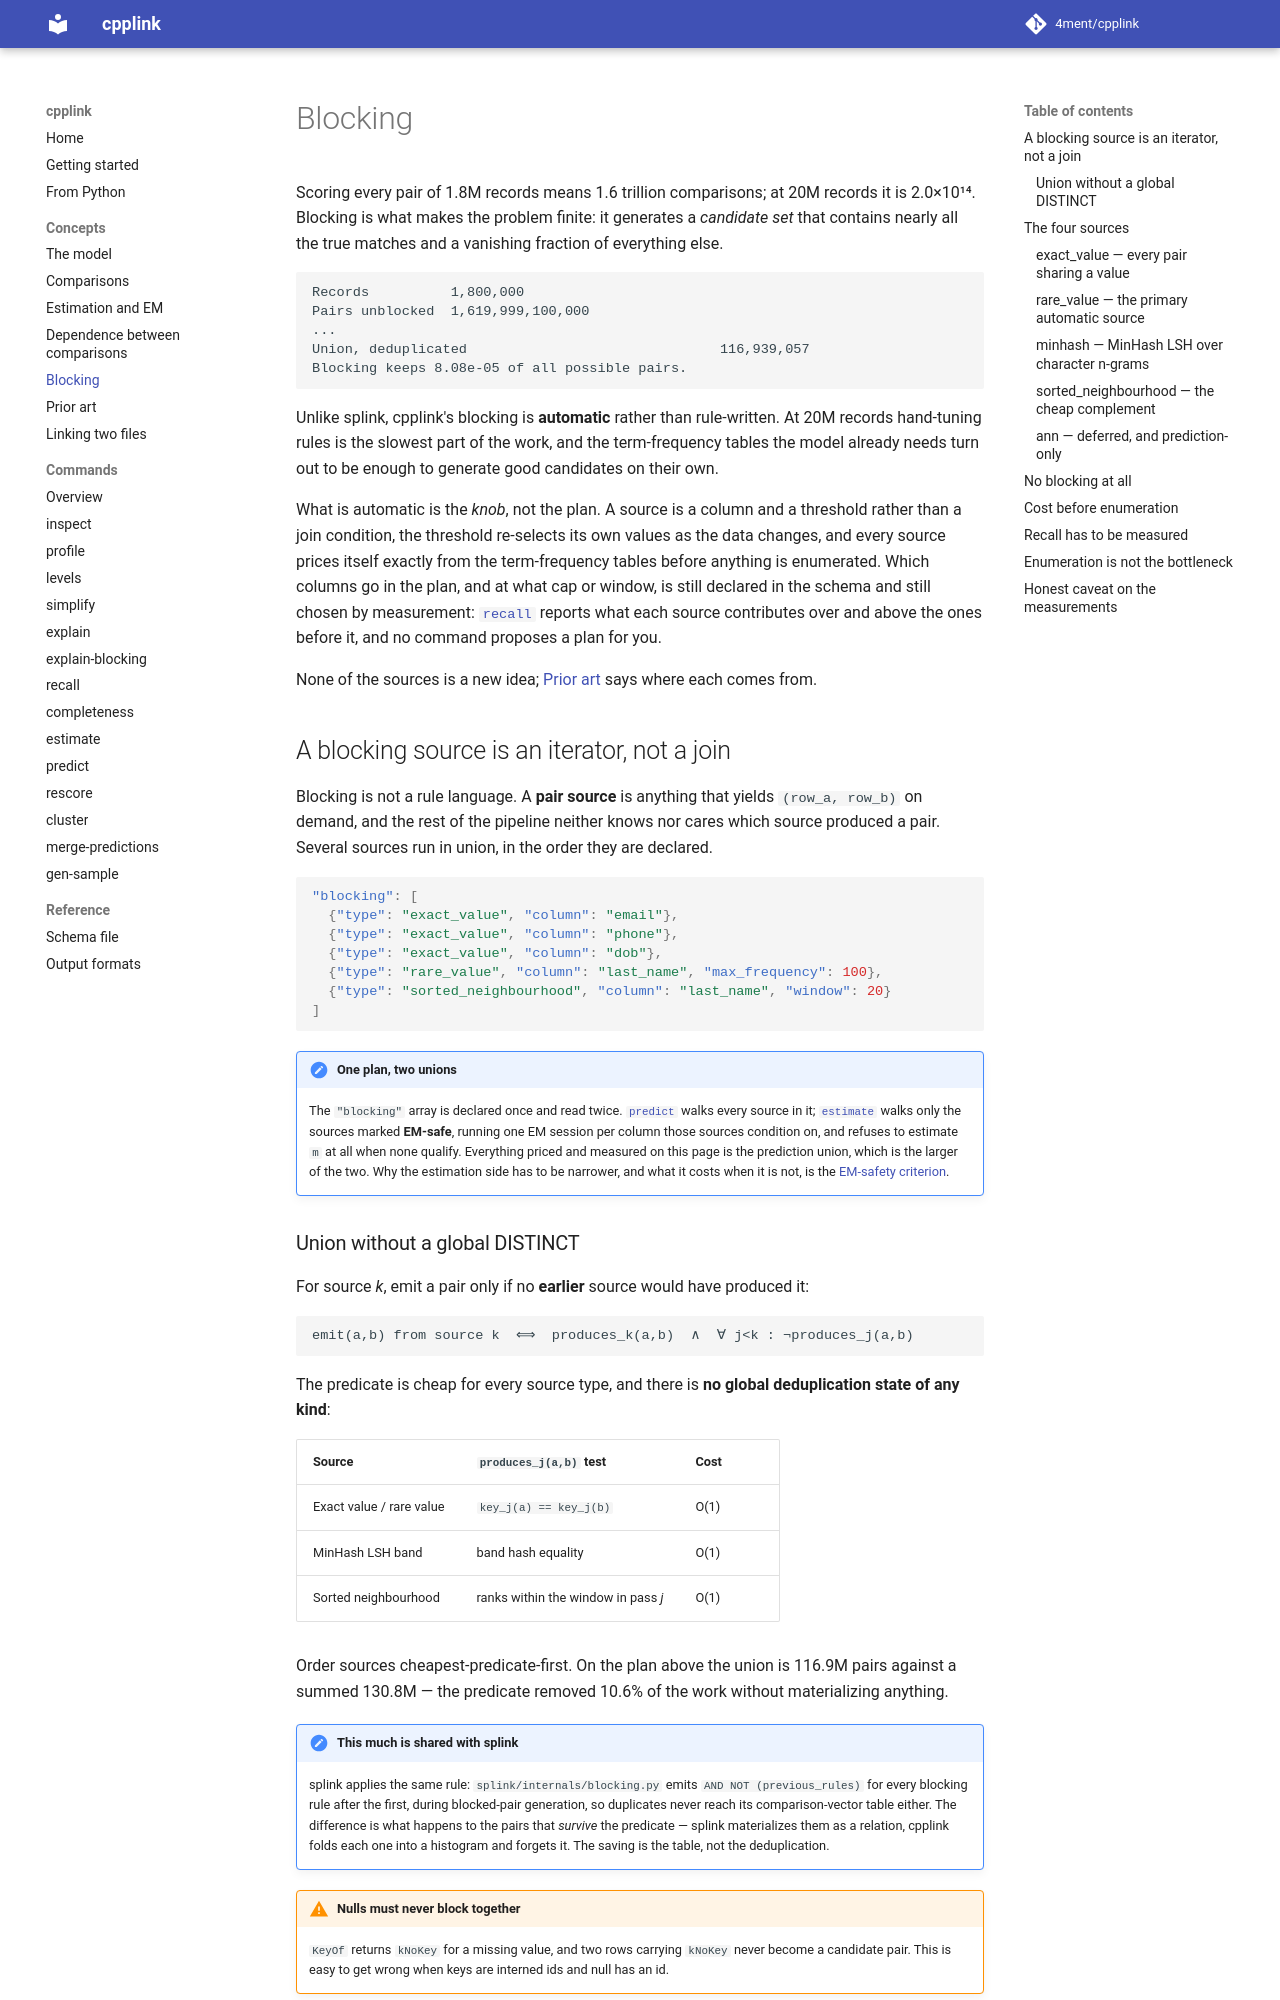

repository: 4ment/cpplink · page: blocking/index.html · generator: mkdocs

# Blocking

Scoring every pair of 1.8M records means 1.6 trillion comparisons; at 20M records it is
2.0×10¹⁴. Blocking is what makes the problem finite: it generates a *candidate set* that
contains nearly all the true matches and a vanishing fraction of everything else.

```text
Records          1,800,000
Pairs unblocked  1,619,999,100,000
...
Union, deduplicated                               116,939,057
Blocking keeps 8.08e-05 of all possible pairs.
```

Unlike splink, cpplink's blocking is **automatic** rather than rule-written. At 20M records
hand-tuning rules is the slowest part of the work, and the term-frequency tables the model
already needs turn out to be enough to generate good candidates on their own.

What is automatic is the *knob*, not the plan.
A source is a column and a threshold rather than a join condition, the threshold re-selects
its own values as the data changes, and every source prices itself exactly from the
term-frequency tables before anything is enumerated.
Which columns go in the plan, and at what cap or window, is still declared in the schema and
still chosen by measurement: [`recall`](commands/recall.md) reports what each source
contributes over and above the ones before it, and no command proposes a plan for you.

None of the sources is a new idea; [Prior art](prior-art.md) says where each comes from.

## A blocking source is an iterator, not a join

Blocking is not a rule language. A **pair source** is anything that yields `(row_a, row_b)` on
demand, and the rest of the pipeline neither knows nor cares which source produced a pair.
Several sources run in union, in the order they are declared.

```json
"blocking": [
  {"type": "exact_value", "column": "email"},
  {"type": "exact_value", "column": "phone"},
  {"type": "exact_value", "column": "dob"},
  {"type": "rare_value", "column": "last_name", "max_frequency": 100},
  {"type": "sorted_neighbourhood", "column": "last_name", "window": 20}
]
```

!!! note "One plan, two unions"
    The `"blocking"` array is declared once and read twice.
    [`predict`](commands/predict.md) walks every source in it;
    [`estimate`](commands/estimate.md) walks only the sources marked **EM-safe**, running one
    EM session per column those sources condition on, and refuses to estimate `m` at all when
    none qualify.
    Everything priced and measured on this page is the prediction union, which is the larger of
    the two.
    Why the estimation side has to be narrower, and what it costs when it is not, is the
    [EM-safety criterion](em.md#em-safety).

### Union without a global DISTINCT

For source *k*, emit a pair only if no **earlier** source would have produced it:

```text
emit(a,b) from source k  ⟺  produces_k(a,b)  ∧  ∀ j<k : ¬produces_j(a,b)
```

The predicate is cheap for every source type, and there is **no global deduplication state of
any kind**:

| Source | `produces_j(a,b)` test | Cost |
| --- | --- | --- |
| Exact value / rare value | `key_j(a) == key_j(b)` | O(1) |
| MinHash LSH band | band hash equality | O(1) |
| Sorted neighbourhood | ranks within the window in pass *j* | O(1) |

Order sources cheapest-predicate-first. On the plan above the union is 116.9M pairs against a
summed 130.8M — the predicate removed 10.6% of the work without materializing anything.

!!! note "This much is shared with splink"
    splink applies the same rule: `splink/internals/blocking.py` emits
    `AND NOT (previous_rules)` for every blocking rule after the first, during blocked-pair
    generation, so duplicates never reach its comparison-vector table either. The difference
    is what happens to the pairs that *survive* the predicate — splink materializes them as a
    relation, cpplink folds each one into a histogram and forgets it. The saving is the table,
    not the deduplication.

!!! warning "Nulls must never block together"
    `KeyOf` returns `kNoKey` for a missing value, and two rows carrying `kNoKey` never become
    a candidate pair. This is easy to get wrong when keys are interned ids and null has an id.

## The four sources

And, below them, the option of [no source at all](#no-blocking-at-all).

### `exact_value` — every pair sharing a value

```json
{"type": "exact_value", "column": "email"}
```

The plain equi-join. For each distinct value, emit all pairs sharing it. Cost is
\(\sum_v n_v(n_v-1)/2\) over the column's term-frequency table.

Strongest on high-cardinality identifiers (email, phone), but **also the best use of
low-cardinality columns**: `dob` at 20,821 distinct values over 1.8M rows is the single
strongest contributor in this plan at 82.88% recall, for 78M candidates.
